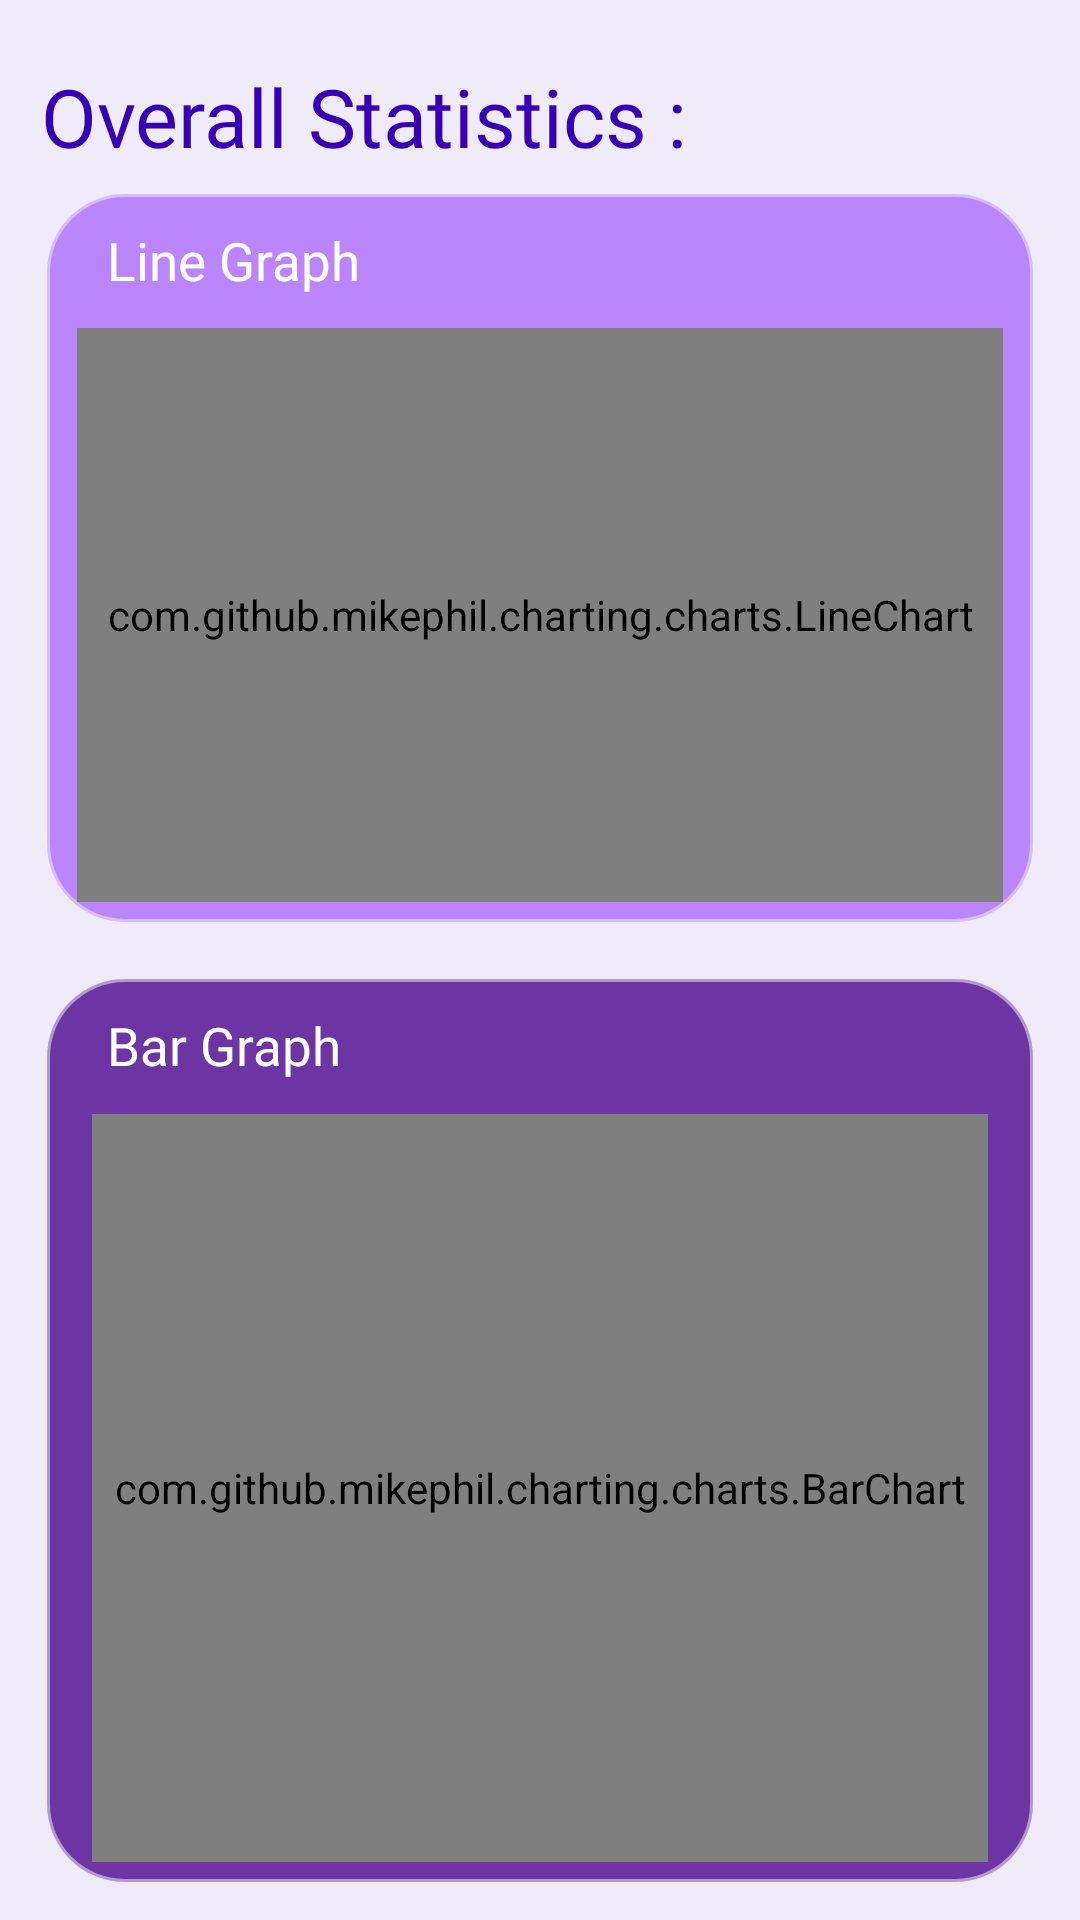

This screen was rendered from an Android layout file. Write that file and the resources it references.
<!-- AndroidManifest.xml: application theme Theme.TrackMate -->
<!-- res/layout/fragment_statistics.xml -->
<?xml version="1.0" encoding="utf-8"?>
<androidx.constraintlayout.widget.ConstraintLayout xmlns:android="http://schemas.android.com/apk/res/android"
    xmlns:tools="http://schemas.android.com/tools"
    xmlns:app="http://schemas.android.com/apk/res-auto"
    android:layout_width="match_parent"
    android:layout_height="match_parent"
    android:background="#EFEBF9">

    <TextView
        android:id="@+id/textViewHeadWalk"
        android:layout_width="0dp"
        android:layout_height="0dp"
        android:layout_marginLeft="3dp"
        android:text="Overall Statistics : "
        android:fontFamily="@font/lato_regular_italic"
        android:textColor="@color/purple_700"
        app:autoSizeTextType="uniform"
        app:layout_constraintBottom_toTopOf="@+id/guideline7"
        app:layout_constraintDimensionRatio="7.5:1"
        app:layout_constraintEnd_toStartOf="@+id/guideline6"
        app:layout_constraintHorizontal_chainStyle="spread"
        app:layout_constraintStart_toStartOf="@+id/guideline2"
        app:layout_constraintTop_toTopOf="@+id/guideline4" />

    <View
        android:id="@+id/myRectangleViewWhite1"
        android:layout_width="0dp"
        android:layout_height="0dp"
        android:layout_marginLeft="5dp"
        android:layout_marginRight="5dp"
        android:background="@drawable/rectangle_1"
        android:backgroundTint="@color/purple_200"
        app:layout_constraintBottom_toTopOf="@+id/guideline16"
        app:layout_constraintEnd_toStartOf="@+id/guideline3"
        app:layout_constraintHorizontal_bias="1.0"
        app:layout_constraintStart_toStartOf="@+id/guideline2"
        app:layout_constraintTop_toTopOf="@+id/guideline7"
        app:layout_constraintVertical_bias="0.0" />

    <TextView
        android:id="@+id/Overview"
        android:layout_width="0dp"
        android:layout_height="0dp"
        android:fontFamily="@font/lato_regular"
        android:text="Line Graph"
        android:textColor="@color/white"
        app:autoSizeTextType="uniform"
        android:layout_marginLeft="20dp"
        app:layout_constraintBottom_toTopOf="@+id/myRectangleViewWhite"
        app:layout_constraintDimensionRatio="6:1"
        app:layout_constraintEnd_toStartOf="@+id/guideline15"
        app:layout_constraintHorizontal_chainStyle="spread"
        app:layout_constraintStart_toStartOf="@+id/myRectangleViewWhite1"
        app:layout_constraintTop_toTopOf="@+id/guideline7" />

    <View
        android:id="@+id/myRectangleViewWhite"
        android:layout_width="0dp"
        android:layout_height="0dp"
        android:layout_marginLeft="15dp"
        android:layout_marginRight="15dp"
        android:background="@drawable/rectangle_1"
        app:layout_constraintBottom_toTopOf="@+id/guideline9"
        app:layout_constraintEnd_toStartOf="@+id/guideline3"
        app:layout_constraintStart_toStartOf="@+id/guideline2"
        app:layout_constraintTop_toTopOf="@+id/guideline12" />

    <com.github.mikephil.charting.charts.LineChart
        android:id="@+id/lineChartStatistics"
        android:layout_width="0dp"
        android:layout_height="0dp"
        app:layout_constraintBottom_toBottomOf="@+id/myRectangleViewWhite"
        app:layout_constraintEnd_toEndOf="@+id/myRectangleViewWhite"
        app:layout_constraintStart_toStartOf="@+id/myRectangleViewWhite"
        app:layout_constraintTop_toTopOf="@+id/myRectangleViewWhite" />

    <View
        android:id="@+id/myRectangleViewWhite2"
        android:layout_width="0dp"
        android:layout_height="0dp"
        android:layout_marginLeft="5dp"
        android:layout_marginRight="5dp"
        android:background="@drawable/rectangle_1"
        android:backgroundTint="#6D35A3"
        app:layout_constraintBottom_toTopOf="@+id/guideline5"
        app:layout_constraintEnd_toStartOf="@+id/guideline3"
        app:layout_constraintHorizontal_bias="1.0"
        app:layout_constraintStart_toStartOf="@+id/guideline2"
        app:layout_constraintTop_toTopOf="@+id/guideline17"
        app:layout_constraintVertical_bias="0.0" />

    <TextView
        android:id="@+id/Graph"
        android:layout_width="0dp"
        android:layout_height="0dp"
        android:layout_marginLeft="20dp"
        android:fontFamily="@font/lato_regular"
        android:text="Bar Graph"
        android:textColor="@color/white"
        app:autoSizeTextType="uniform"
        app:layout_constraintBottom_toTopOf="@+id/lineGraphBg"
        app:layout_constraintDimensionRatio="6:1"
        app:layout_constraintEnd_toStartOf="@+id/guideline15"
        app:layout_constraintHorizontal_chainStyle="spread"
        app:layout_constraintStart_toStartOf="@+id/myRectangleViewWhite1"
        app:layout_constraintTop_toTopOf="@+id/guideline17" />

    <View
        android:id="@+id/lineGraphBg"
        android:layout_width="0dp"
        android:layout_height="0dp"
        android:layout_marginLeft="15dp"
        android:layout_marginRight="15dp"
        android:background="@drawable/rectangle_1"
        android:backgroundTint="@color/white"
        app:layout_constraintBottom_toTopOf="@+id/guideline19"
        app:layout_constraintEnd_toEndOf="@+id/myRectangleViewWhite2"
        app:layout_constraintHorizontal_bias="1.0"
        app:layout_constraintStart_toStartOf="@+id/myRectangleViewWhite2"
        app:layout_constraintTop_toTopOf="@+id/guideline18"
        app:layout_constraintVertical_bias="0.0" />

    <com.github.mikephil.charting.charts.BarChart
        android:id="@+id/barChartStatistics"
        android:layout_width="0dp"
        android:layout_height="0dp"
        app:layout_constraintBottom_toBottomOf="@+id/lineGraphBg"
        app:layout_constraintEnd_toEndOf="@+id/lineGraphBg"
        app:layout_constraintStart_toStartOf="@+id/lineGraphBg"
        app:layout_constraintTop_toTopOf="@+id/lineGraphBg" />

    <androidx.constraintlayout.widget.Guideline
        android:id="@+id/guideline2"
        android:layout_width="wrap_content"
        android:layout_height="wrap_content"
        android:orientation="vertical"
        app:layout_constraintGuide_percent="0.03" />

    <androidx.constraintlayout.widget.Guideline
        android:id="@+id/guideline3"
        android:layout_width="wrap_content"
        android:layout_height="wrap_content"
        android:orientation="vertical"
        app:layout_constraintGuide_percent="0.97" />

    <androidx.constraintlayout.widget.Guideline
        android:id="@+id/guideline6"
        android:layout_width="wrap_content"
        android:layout_height="wrap_content"
        android:orientation="vertical"
        app:layout_constraintGuide_percent="0.79" />

    <androidx.constraintlayout.widget.Guideline
        android:id="@+id/guideline7"
        android:layout_width="wrap_content"
        android:layout_height="wrap_content"
        android:orientation="horizontal"
        app:layout_constraintGuide_percent="0.10123119" />

    <androidx.constraintlayout.widget.Guideline
        android:id="@+id/guideline4"
        android:layout_width="wrap_content"
        android:layout_height="wrap_content"
        android:orientation="horizontal"
        app:layout_constraintGuide_percent="0.02" />

    <androidx.constraintlayout.widget.Guideline
        android:id="@+id/guideline14"
        android:layout_width="wrap_content"
        android:layout_height="wrap_content"
        android:orientation="horizontal"
        app:layout_constraintGuide_percent="0.32" />

    <androidx.constraintlayout.widget.Guideline
        android:id="@+id/guideline8"
        android:layout_width="wrap_content"
        android:layout_height="wrap_content"
        android:orientation="horizontal"
        app:layout_constraintGuide_percent="0.75" />


    <androidx.constraintlayout.widget.Guideline
        android:id="@+id/guideline12"
        android:layout_width="wrap_content"
        android:layout_height="wrap_content"
        android:orientation="horizontal"
        app:layout_constraintGuide_percent="0.17099863" />

    <androidx.constraintlayout.widget.Guideline
        android:id="@+id/guideline9"
        android:layout_width="wrap_content"
        android:layout_height="wrap_content"
        android:orientation="horizontal"
        app:layout_constraintGuide_percent="0.47" />

    <androidx.constraintlayout.widget.Guideline
        android:id="@+id/guideline15"
        android:layout_width="wrap_content"
        android:layout_height="wrap_content"
        android:orientation="vertical"
        app:layout_constraintGuide_percent="0.50" />

    <androidx.constraintlayout.widget.Guideline
        android:id="@+id/guideline16"
        android:layout_width="wrap_content"
        android:layout_height="wrap_content"
        android:orientation="horizontal"
        app:layout_constraintGuide_percent="0.48" />

    <androidx.constraintlayout.widget.Guideline
        android:id="@+id/guideline17"
        android:layout_width="wrap_content"
        android:layout_height="wrap_content"
        android:orientation="horizontal"
        app:layout_constraintGuide_percent="0.51" />

    <androidx.constraintlayout.widget.Guideline
        android:id="@+id/guideline18"
        android:layout_width="wrap_content"
        android:layout_height="wrap_content"
        android:orientation="horizontal"
        app:layout_constraintGuide_percent="0.58" />

    <androidx.constraintlayout.widget.Guideline
        android:id="@+id/guideline13"
        android:layout_width="wrap_content"
        android:layout_height="wrap_content"
        android:orientation="horizontal"
        app:layout_constraintGuide_percent="0.4733242" />

    <androidx.constraintlayout.widget.Guideline
        android:id="@+id/guideline19"
        android:layout_width="wrap_content"
        android:layout_height="wrap_content"
        android:orientation="horizontal"
        app:layout_constraintGuide_percent="0.97" />

    <androidx.constraintlayout.widget.Guideline
        android:id="@+id/guideline5"
        android:layout_width="wrap_content"
        android:layout_height="wrap_content"
        android:orientation="horizontal"
        app:layout_constraintGuide_percent="0.98" />


</androidx.constraintlayout.widget.ConstraintLayout>
<!-- resources referenced by this layout -->
<resources>
  <color name="purple_200">#FFBB86FC</color>
  <color name="purple_700">#FF3700B3</color>
  <color name="white">#FFFFFFFF</color>
  <!-- drawable rectangle_1 (drawable-v24) -->
  <?xml version="1.0" encoding="utf-8"?>
  <shape xmlns:android="http://schemas.android.com/apk/res/android" android:shape="rectangle">
      <solid android:color="#FFFFFF"/>
      <corners android:radius="25dp"/>
  
      <stroke  android:width="2dip" android:color="#75FCB8FC"/>
  </shape>
  <style name="Theme.TrackMate" parent="Theme.MaterialComponents.Light.NoActionBar">
          
          <item name="colorPrimary">@color/purple_500</item>
          <item name="colorPrimaryVariant">@color/purple_700</item>
          <item name="colorOnPrimary">@color/white</item>
          
          <item name="colorSecondary">@color/teal_200</item>
          <item name="colorSecondaryVariant">@color/teal_700</item>
          <item name="colorOnSecondary">@color/black</item>
          
          <item name="android:statusBarColor">?attr/colorPrimaryVariant</item>
          
      </style>
  <color name="purple_500">#FF6200EE</color>
  <color name="teal_200">#FF03DAC5</color>
  <color name="teal_700">#FF018786</color>
  <color name="black">#FF000000</color>
</resources>
